Image classification data set "splits" (adityamathur06/SentryGlide on GitHub). Class labels (10): body tissue or organ, gauze, glass equipment packaging, metal equipment packaging, organic waste, paper equipment packaging, plastic equipment packaging, syringe, syringe needle, tweezers.

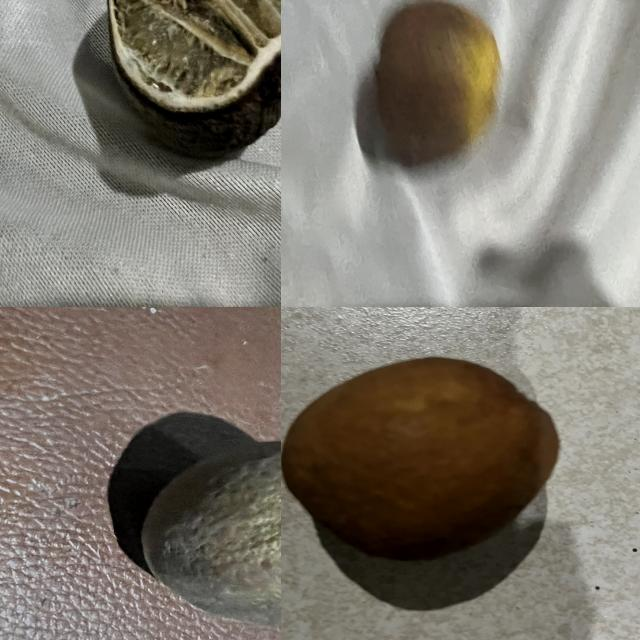
Label: organic waste

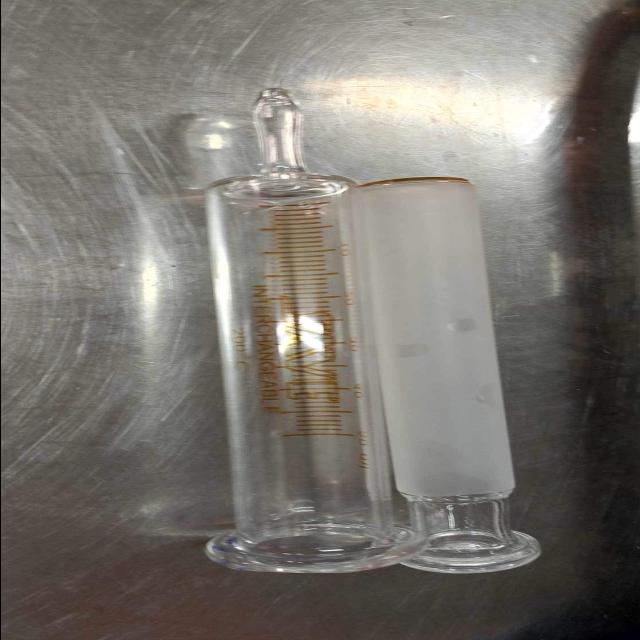
Label: glass equipment packaging

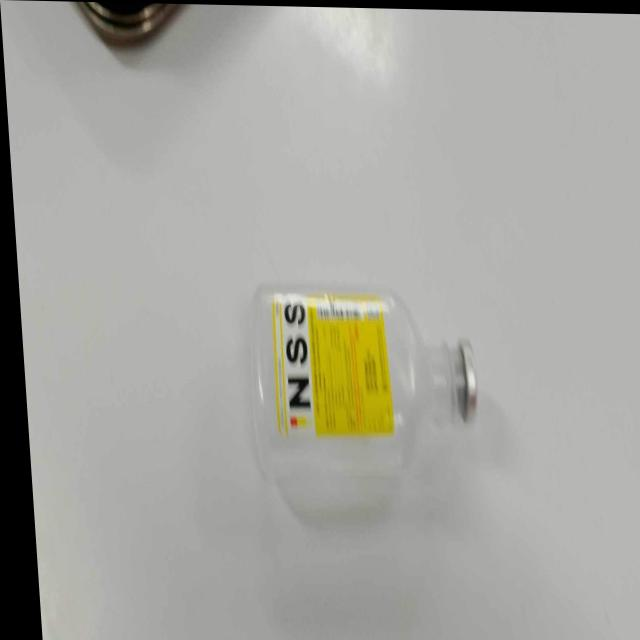
Label: plastic equipment packaging

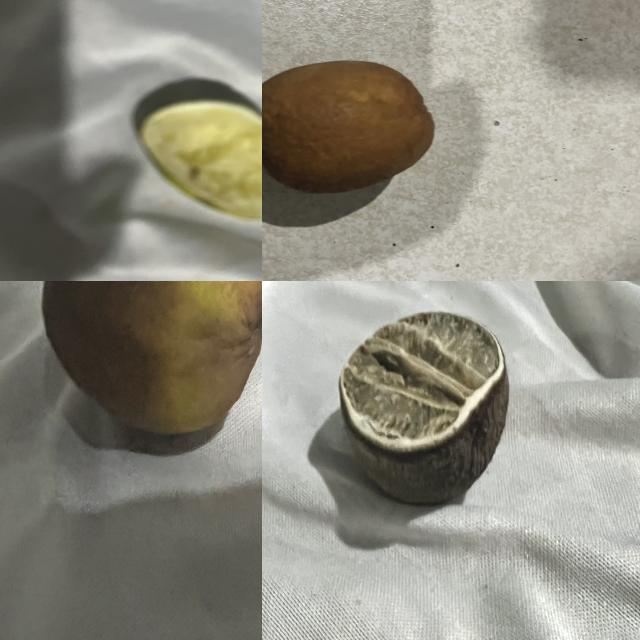
Label: organic waste

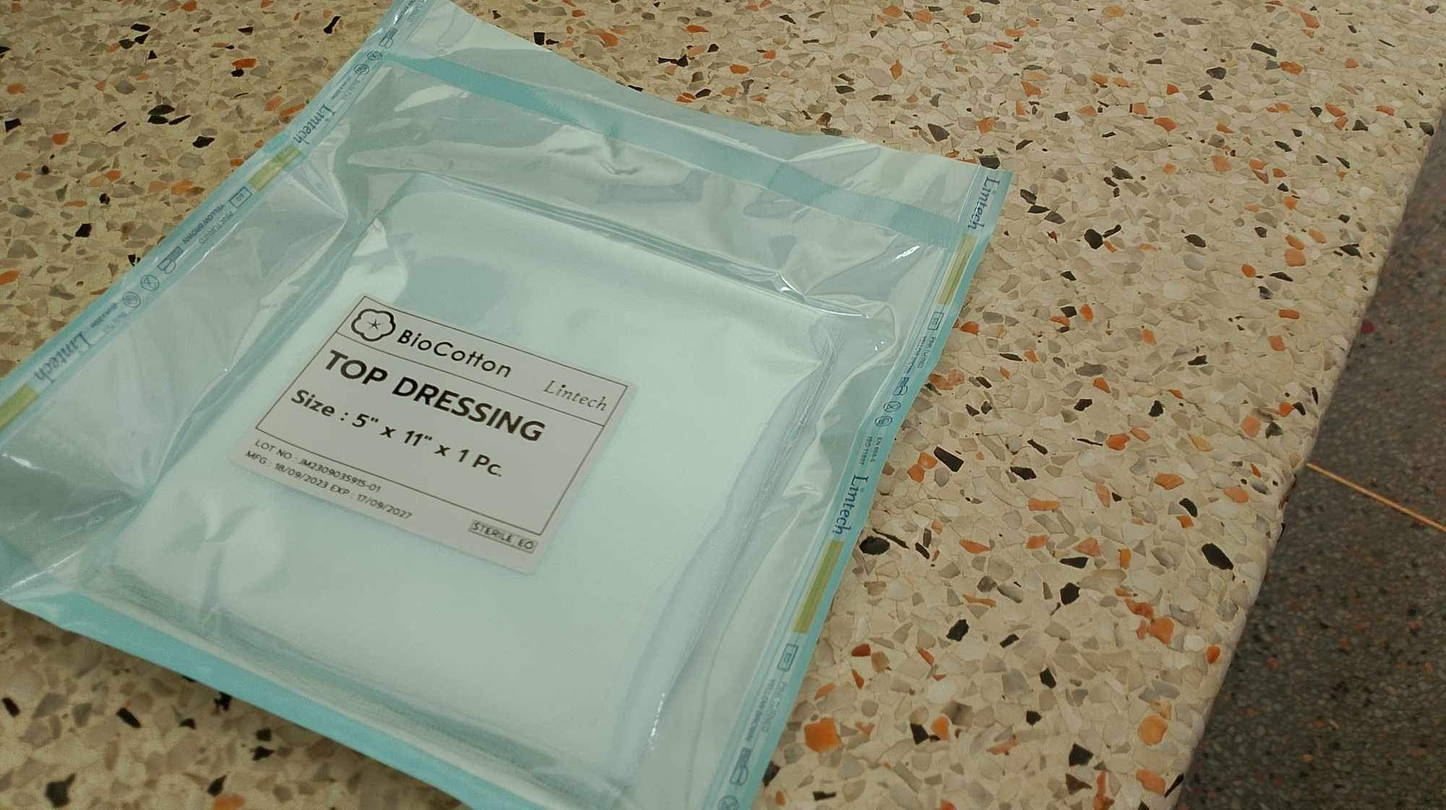
Label: paper equipment packaging

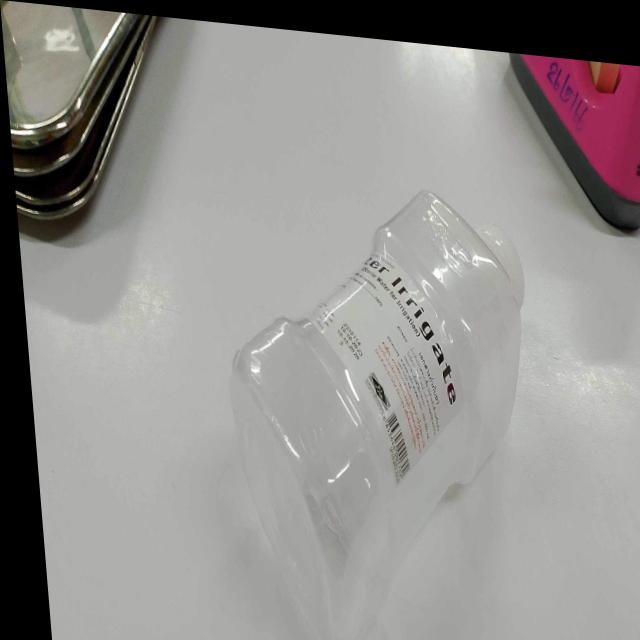
Label: plastic equipment packaging
